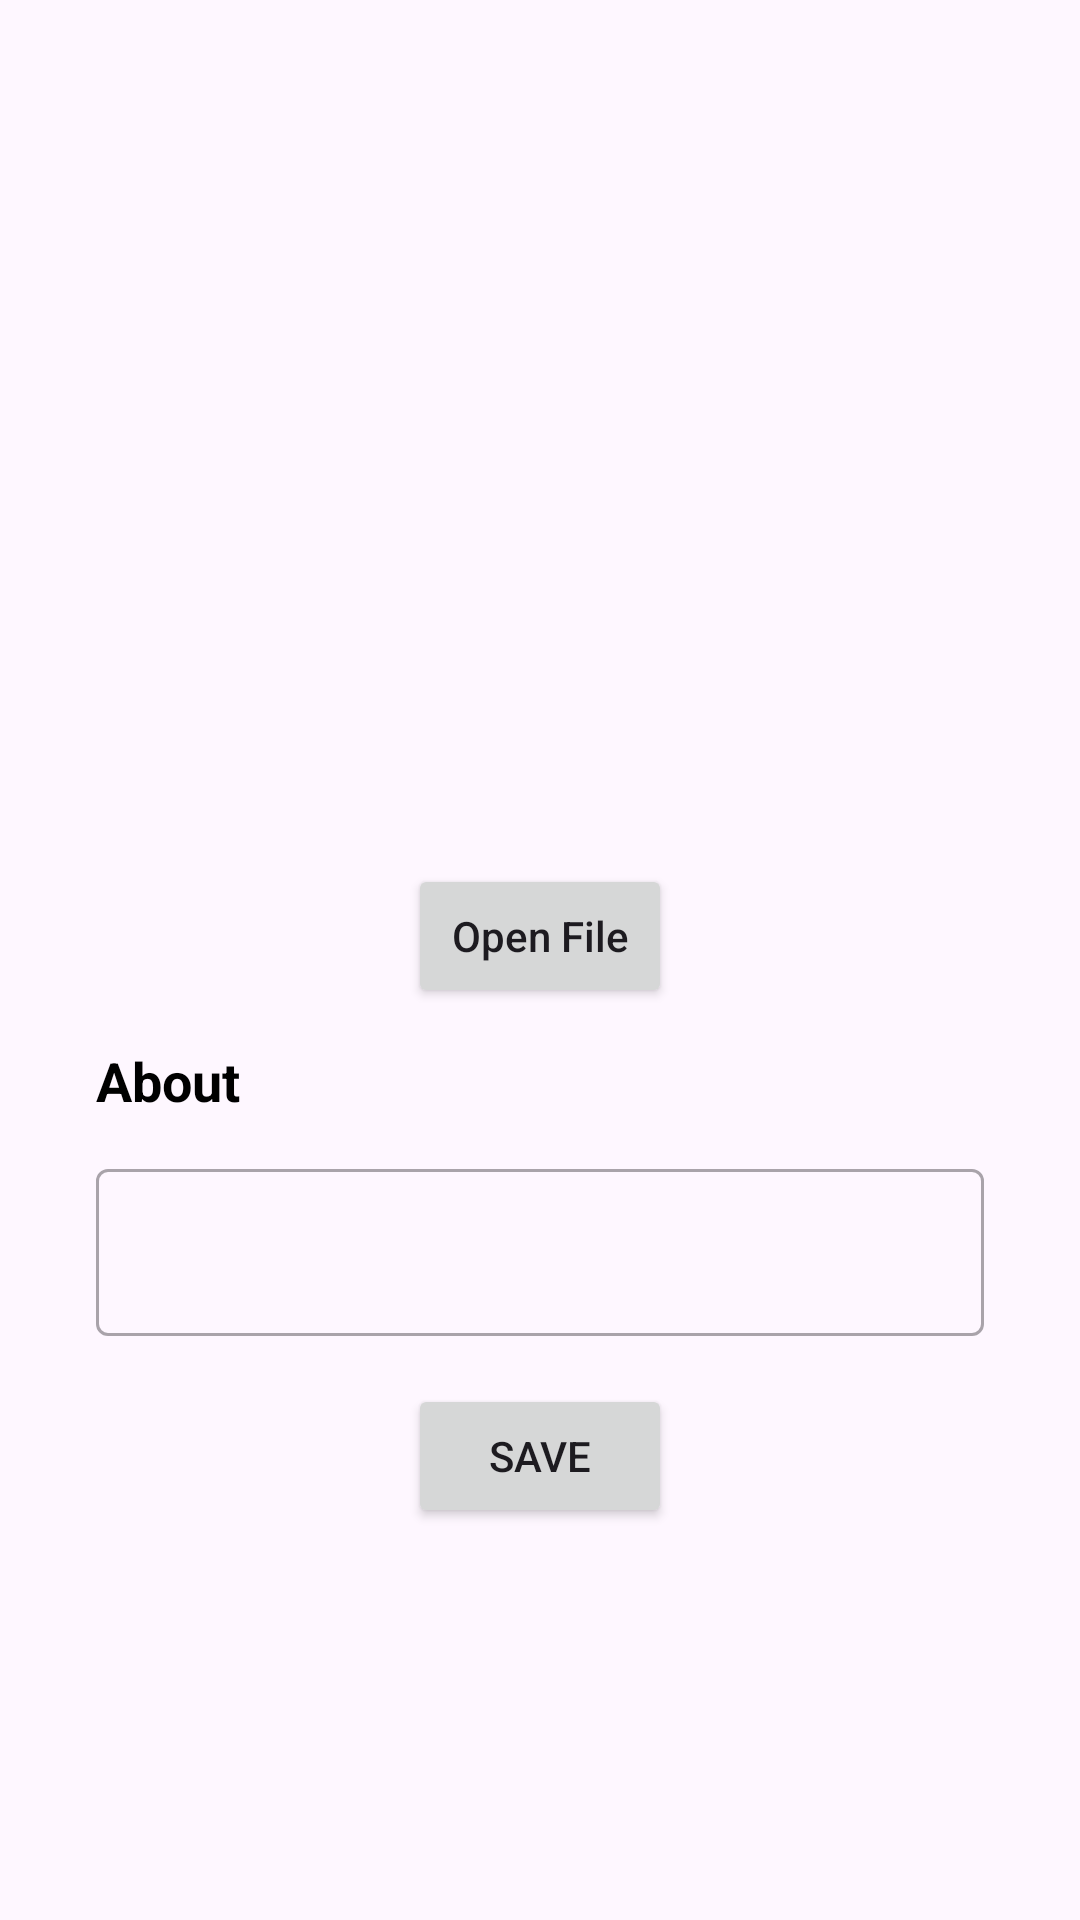

Produce the Android XML layout that renders to this screen, including the resource entries it uses.
<!-- AndroidManifest.xml: application theme Theme.HAIre -->
<!-- res/layout/activity_edit_profile.xml -->
<?xml version="1.0" encoding="utf-8"?>
<ScrollView xmlns:android="http://schemas.android.com/apk/res/android"
    xmlns:app="http://schemas.android.com/apk/res-auto"
    xmlns:tools="http://schemas.android.com/tools"
    android:layout_width="match_parent"
    android:layout_height="match_parent">

    <androidx.constraintlayout.widget.ConstraintLayout
        android:layout_width="match_parent"
        android:layout_height="wrap_content"
        tools:context=".ui.profile.editprofile.EditProfileActivity">

        <ImageView
            android:id="@+id/iv_add_story"
            android:layout_width="match_parent"
            android:layout_height="260dp"
            android:layout_marginHorizontal="24dp"
            android:layout_marginTop="24dp"
            android:src="@drawable/ic_insert_photo"
            app:layout_constraintEnd_toEndOf="parent"
            app:layout_constraintStart_toStartOf="parent"
            app:layout_constraintTop_toTopOf="parent"
            tools:ignore="ContentDescription" />

        <Button
            android:id="@+id/btn_open_file"
            android:layout_width="wrap_content"
            android:layout_height="wrap_content"
            android:layout_marginTop="4dp"
            android:textAllCaps="false"
            android:text="@string/open_file"
            app:layout_constraintEnd_toEndOf="@id/iv_add_story"
            app:layout_constraintStart_toStartOf="@id/iv_add_story"
            app:layout_constraintTop_toBottomOf="@id/iv_add_story" />

        <TextView
            android:id="@+id/tv_desc_story"
            android:layout_width="wrap_content"
            android:layout_height="wrap_content"
            android:layout_marginTop="12dp"
            android:textColor="@color/black"
            android:textSize="18sp"
            android:textStyle="bold"
            android:text="@string/description"
            app:layout_constraintStart_toStartOf="@+id/tl_desc_story"
            app:layout_constraintTop_toBottomOf="@+id/btn_open_file" />

        <com.google.android.material.textfield.TextInputLayout
            android:id="@+id/tl_desc_story"
            style="@style/Widget.MaterialComponents.TextInputLayout.OutlinedBox"
            android:layout_width="0dp"
            android:layout_height="wrap_content"
            android:layout_marginHorizontal="32dp"
            android:layout_marginTop="12dp"
            app:layout_constraintEnd_toEndOf="parent"
            app:layout_constraintStart_toStartOf="parent"
            app:layout_constraintTop_toBottomOf="@id/tv_desc_story">

            <com.google.android.material.textfield.TextInputEditText
                android:id="@+id/edt_desc_story"
                android:layout_width="match_parent"
                android:layout_height="wrap_content"
                android:ems="10"
                android:inputType="textMultiLine"
                tools:ignore="SpeakableTextPresentCheck" />
        </com.google.android.material.textfield.TextInputLayout>

        <Button
            android:id="@+id/btn_upload"
            android:layout_marginTop="16dp"
            android:layout_marginBottom="24dp"
            android:layout_width="wrap_content"
            android:layout_height="wrap_content"
            android:layout_marginHorizontal="24dp"
            android:text="@string/save"
            app:layout_constraintBottom_toBottomOf="parent"
            app:layout_constraintEnd_toEndOf="parent"
            app:layout_constraintStart_toStartOf="parent"
            app:layout_constraintTop_toBottomOf="@+id/tl_desc_story" />

        <ProgressBar
            android:id="@+id/progress_bar"
            style="?android:attr/progressBarStyle"
            android:layout_width="wrap_content"
            android:layout_height="wrap_content"
            android:elevation="2dp"
            android:indeterminateTint="@color/welcome"
            android:visibility="gone"
            app:layout_constraintBottom_toBottomOf="parent"
            app:layout_constraintEnd_toEndOf="parent"
            app:layout_constraintStart_toStartOf="parent"
            app:layout_constraintTop_toTopOf="parent"
            tools:visibility="visible" />

    </androidx.constraintlayout.widget.ConstraintLayout>
</ScrollView>
<!-- resources referenced by this layout -->
<resources>
  <color name="black">#FF000000</color>
  <color name="welcome">#034B85</color>
  <string name="description">About</string>
  <string name="open_file">Open File</string>
  <string name="save">Save</string>
  <style name="Theme.HAIre" parent="Base.Theme.HAIre" />
  <style name="Base.Theme.HAIre" parent="Theme.Material3.DayNight.NoActionBar">
          
          
      </style>
</resources>
